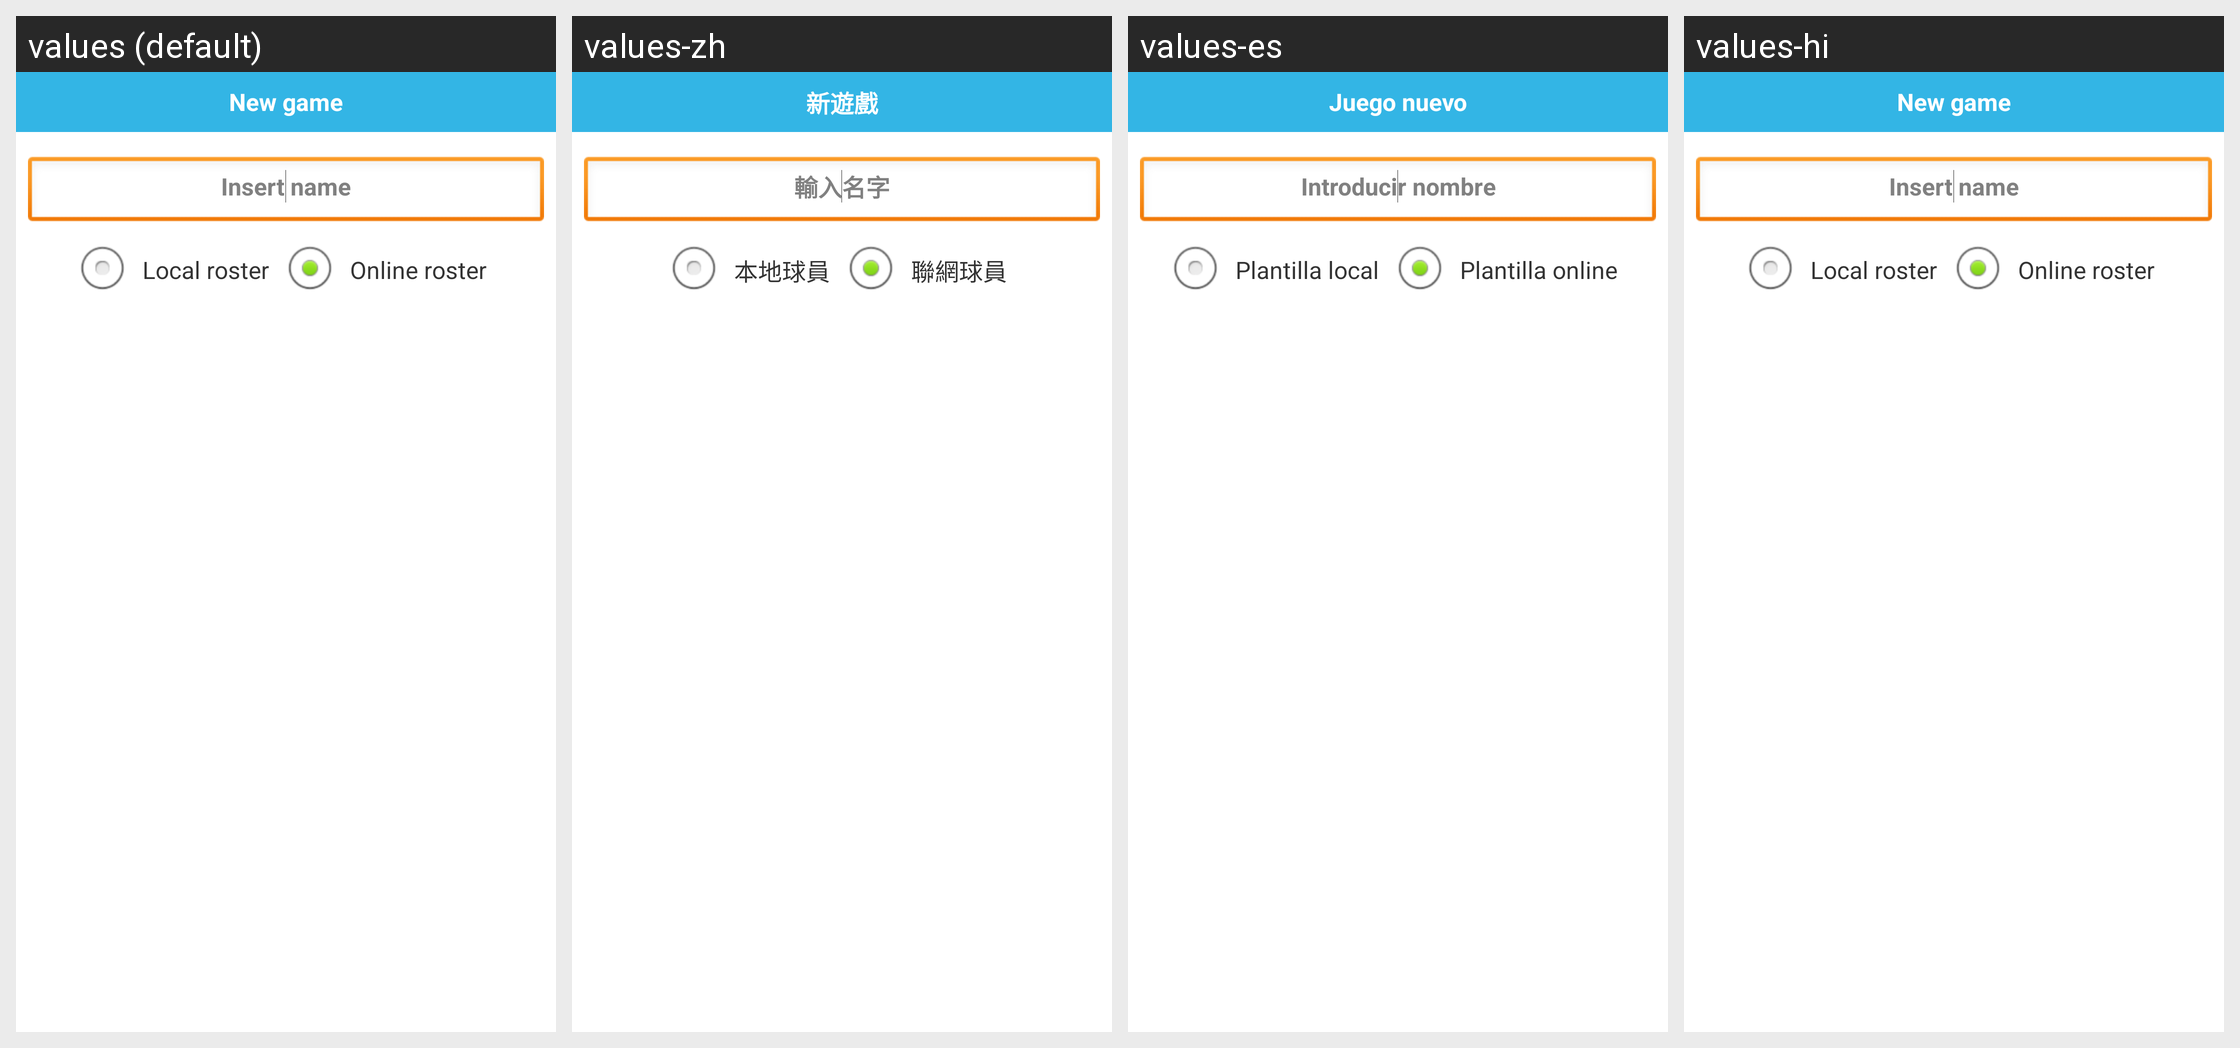

This grid shows one Android layout under several languages. Give, for every string resource on the screen, its name, the default text and each shown locale's text.
Android screen res/layout/dialog_new_game_default.xml rendered under 4 locales, left to right: values (default), values-zh, values-es, values-hi. Device: Nexus 5 (rendered at 1080×1920; each locale shown at half size, 540×960, under a caption strip naming it); theme AppTheme.
Other locales in the repository, not shown: values-af, values-ca, values-en-rGB, values-et-rEE, values-fr, values-fr-rCA, values-it, values-tr.
Strings drawn on this screen, with the default value and each locale's value (text and hints the layout hard-codes, and strings that could not be matched under every locale, appear in the picture but are not listed):

main_game_new_default
  values: New game
  values-zh: 新遊戲
  values-es: Juego nuevo
  values-hi: New game  [not translated; the default value is used]

main_game_name
  values: Insert name
  values-zh: 輸入名字
  values-es: Introducir nombre
  values-hi: Insert name  [not translated; the default value is used]

main_default_local
  values: Local roster
  values-zh: 本地球員
  values-es: Plantilla local
  values-hi: Local roster  [not translated; the default value is used]

main_default_online
  values: Online roster
  values-zh: 聯網球員
  values-es: Plantilla online
  values-hi: Online roster  [not translated; the default value is used]
